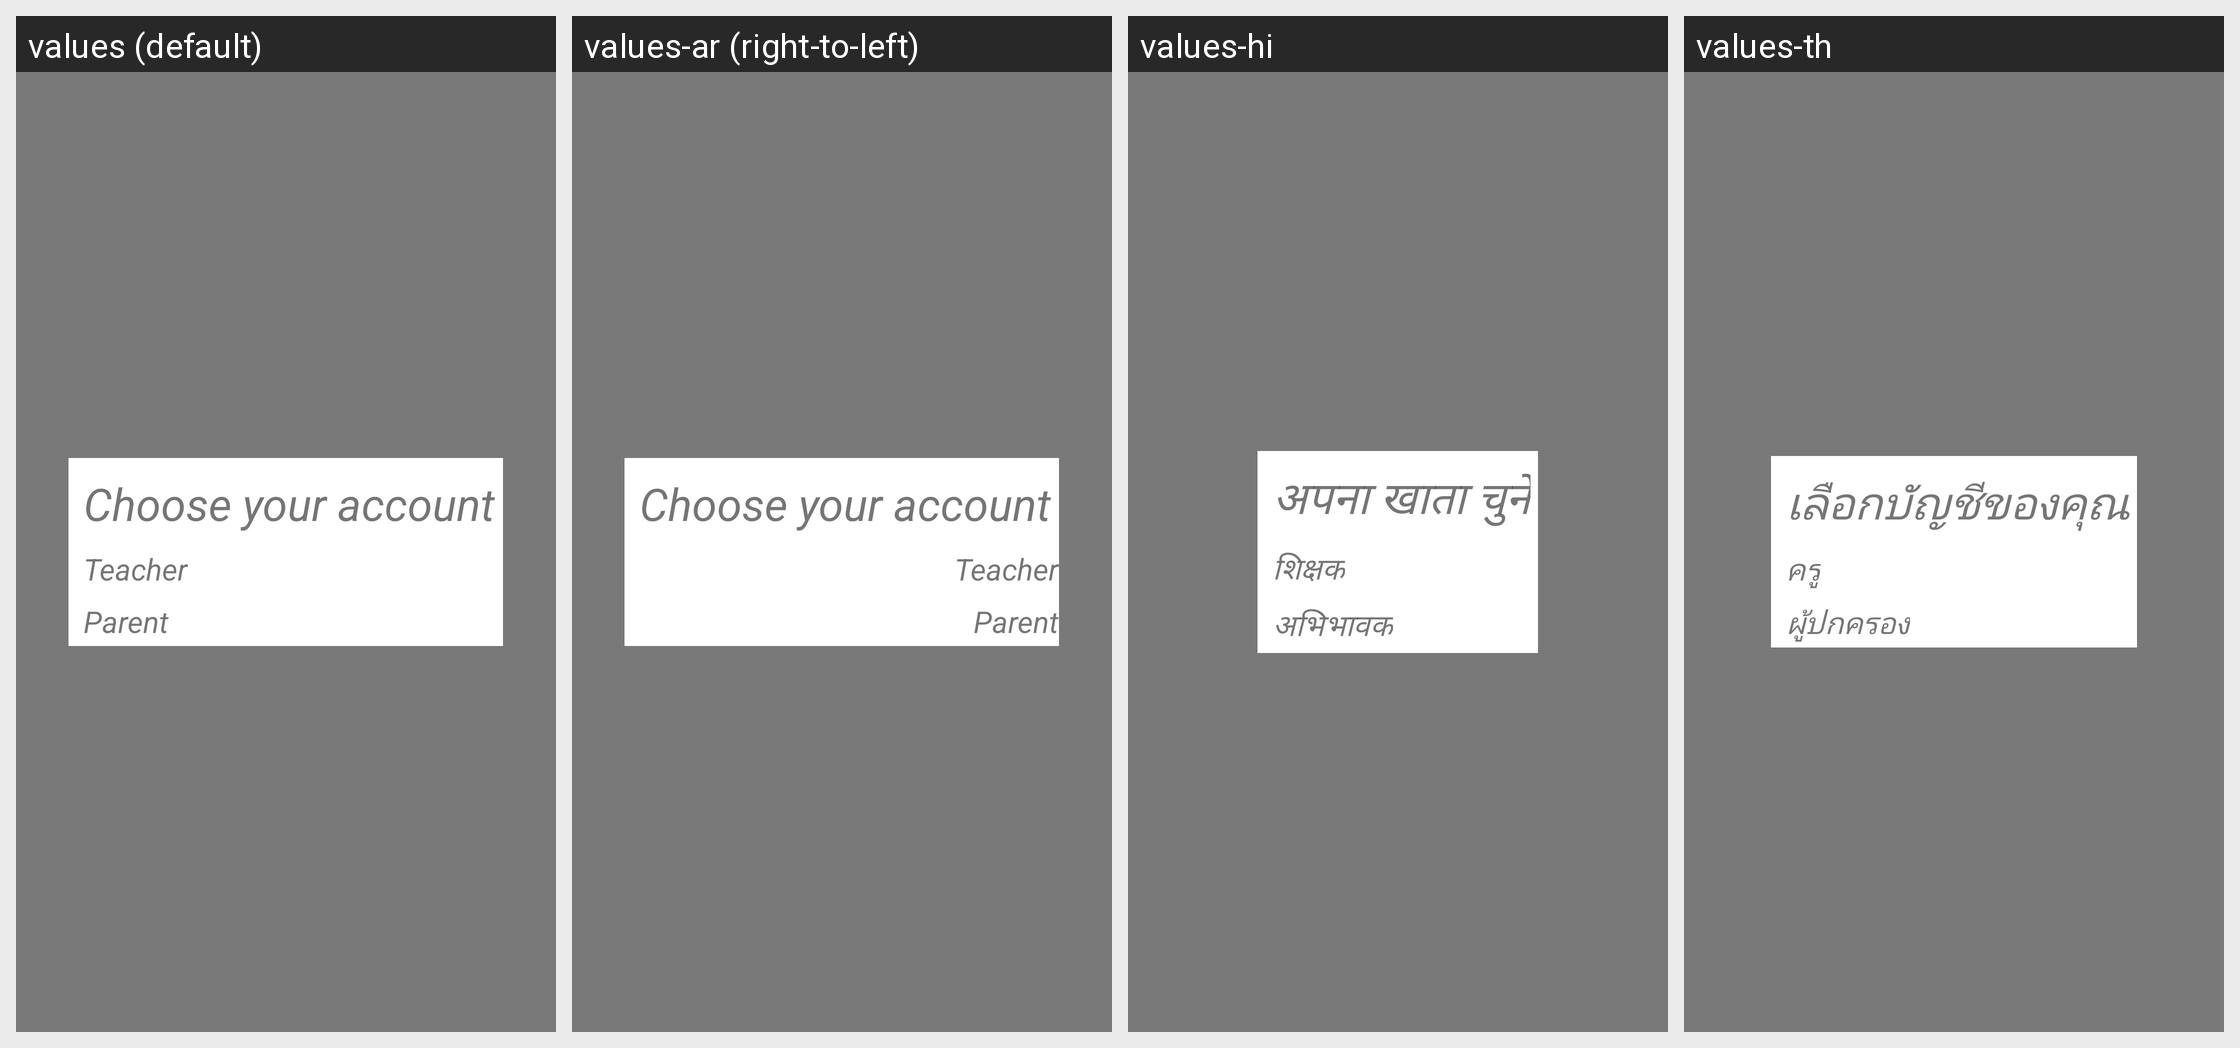

Here is an Android app screen in its default locale and in the app's own translations. Write out the translated-string differences for the strings that appear on this screen.
Android screen res/layout/choose_account.xml rendered under 4 locales, left to right: values (default), values-ar (right-to-left), values-hi, values-th. Device: Nexus 5 (rendered at 1080×1920; each locale shown at half size, 540×960, under a caption strip naming it); theme AppTheme.FullScreen.
Other locales in the repository, not shown: values-de, values-es, values-fr, values-it, values-ms, values-si.
Strings drawn on this screen, with the default value and each locale's value (text and hints the layout hard-codes, and strings that could not be matched under every locale, appear in the picture but are not listed):

choose_your_account
  values: Choose your account
  values-ar: Choose your account  [not translated; the default value is used]
  values-hi: अपना खाता चुनें
  values-th: เลือกบัญชีของคุณ

teacher
  values: Teacher
  values-ar: Teacher  [not translated; the default value is used]
  values-hi: शिक्षक
  values-th: ครู

parent
  values: Parent
  values-ar: Parent  [not translated; the default value is used]
  values-hi: अभिभावक
  values-th: ผู้ปกครอง
